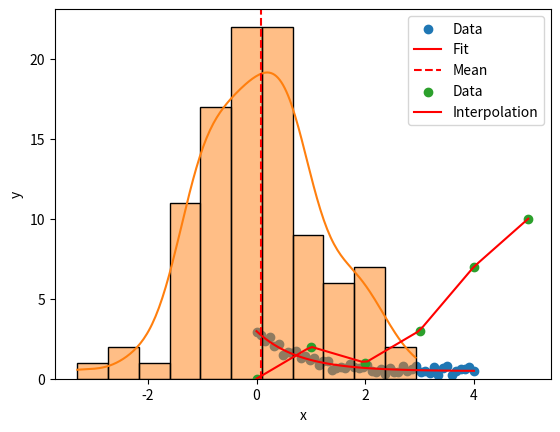

Source code (Python):
import numpy as np
import matplotlib.pyplot as plt
import seaborn as sns
from scipy.optimize import curve_fit

# 数据拟合示例

# 定义待拟合的函数模型
def func(x, a, b, c):
    return a * np.exp(-b * x) + c

# 生成带噪声的数据
x = np.linspace(0, 4, 50)
y = func(x, 2.5, 1.3, 0.5)
y_noise = y + 0.2 * np.random.normal(size=len(x))

# 使用 curve_fit 进行拟合
params, params_covariance = curve_fit(func, x, y_noise)

# 绘制原始数据和拟合曲线
plt.scatter(x, y_noise, label='Data')
plt.plot(x, func(x, *params), color='red', label='Fit')
plt.xlabel('x')
plt.ylabel('y')
plt.legend()
plt.show()


# 参数估计示例

# 生成一组随机样本
data = np.random.normal(loc=0, scale=1, size=100)

# 估计均值和标准差
mean_estimated = np.mean(data)
std_estimated = np.std(data, ddof=1)

# 绘制直方图和核密度估计曲线
sns.histplot(data, kde=True)
plt.axvline(mean_estimated, color='red', linestyle='dashed', label='Mean')
plt.xlabel('Value')
plt.ylabel('Frequency')
plt.legend()
plt.show()


# 插值示例

from scipy.interpolate import interp1d

# 原始数据
x = np.array([0, 1, 2, 3, 4, 5])
y = np.array([0, 2, 1, 3, 7, 10])

# 创建插值函数
f = interp1d(x, y, kind='linear')

# 在新位置进行插值
x_new = np.linspace(0, 5, num=50)
y_new = f(x_new)

# 绘制原始数据和插值曲线
plt.scatter(x, y, label='Data')
plt.plot(x_new, y_new, color='red', label='Interpolation')
plt.xlabel('x')
plt.ylabel('y')
plt.legend()
plt.show()
